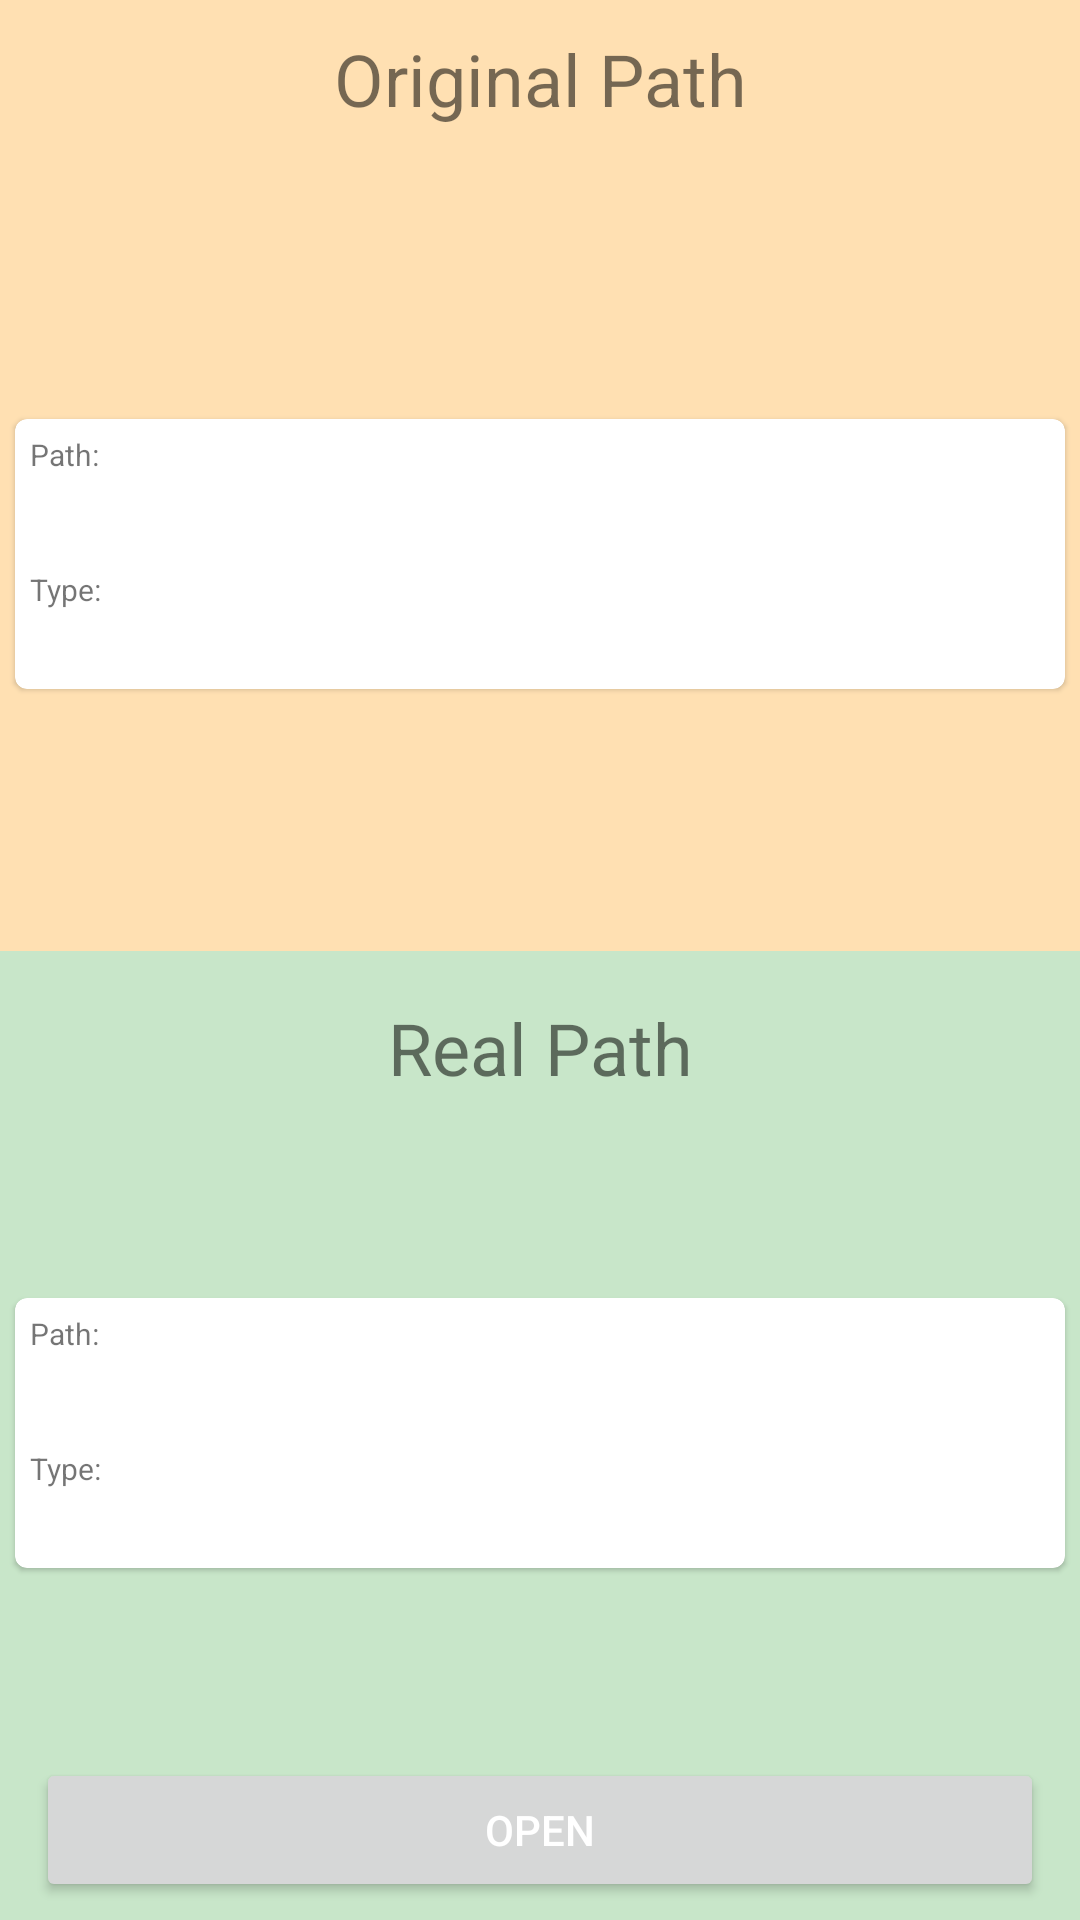

Produce the Android XML layout that renders to this screen, including the resource entries it uses.
<!-- AndroidManifest.xml: application theme AppTheme -->
<!-- res/layout/activity_single_uri.xml -->
<?xml version="1.0" encoding="utf-8"?>
<androidx.constraintlayout.widget.ConstraintLayout xmlns:android="http://schemas.android.com/apk/res/android"
    xmlns:app="http://schemas.android.com/apk/res-auto"
    xmlns:tools="http://schemas.android.com/tools"
    android:layout_width="match_parent"
    android:layout_height="match_parent"
    android:background="@color/green_100">

    <androidx.constraintlayout.widget.Guideline
        android:id="@+id/guideline"
        android:layout_width="wrap_content"
        android:layout_height="0dp"
        android:orientation="horizontal"
        app:layout_constraintGuide_percent="0.5" />

    <LinearLayout
        android:layout_width="match_parent"
        android:layout_height="0dp"
        android:layout_marginBottom="3dp"
        android:background="@color/orange_100"
        android:orientation="vertical"
        app:layout_constrainedHeight="true"
        app:layout_constraintBottom_toTopOf="@id/guideline"
        app:layout_constraintLeft_toLeftOf="parent"
        app:layout_constraintRight_toRightOf="parent"
        app:layout_constraintTop_toTopOf="parent">

        <TextView
            android:layout_width="match_parent"
            android:layout_height="wrap_content"
            android:layout_marginTop="10dp"
            android:layout_marginBottom="10dp"
            android:gravity="center"
            android:text="Original Path"
            android:textSize="24sp" />

        <LinearLayout
            android:layout_width="match_parent"
            android:layout_height="match_parent"
            android:gravity="center_vertical">

            <com.google.android.material.card.MaterialCardView
                android:layout_width="match_parent"
                android:layout_height="wrap_content"
                android:layout_margin="5dp">

                <LinearLayout
                    android:layout_width="wrap_content"
                    android:layout_height="match_parent"
                    android:layout_margin="5dp"
                    android:gravity="center_vertical"
                    android:orientation="vertical">

                    <TextView
                        android:layout_width="match_parent"
                        android:layout_height="wrap_content"
                        android:layout_marginBottom="5dp"
                        android:text="Path:"
                        android:textSize="10sp" />

                    <TextView
                        android:id="@+id/tv_original_path"
                        android:layout_width="match_parent"
                        android:layout_height="wrap_content"
                        android:textSize="12sp" />

                    <TextView
                        android:layout_width="match_parent"
                        android:layout_height="wrap_content"
                        android:layout_marginTop="10dp"
                        android:layout_marginBottom="5dp"
                        android:text="Type:"
                        android:textSize="10sp" />

                    <TextView
                        android:id="@+id/tv_original_type"
                        android:layout_width="match_parent"
                        android:layout_height="wrap_content"
                        android:textSize="12sp" />
                </LinearLayout>
            </com.google.android.material.card.MaterialCardView>
        </LinearLayout>


    </LinearLayout>

    <LinearLayout
        android:layout_width="match_parent"
        android:layout_height="0dp"
        android:layout_marginTop="3dp"
        android:layout_marginBottom="6dp"
        android:background="@color/green_100"
        android:gravity="center_vertical"
        android:orientation="vertical"
        app:layout_constrainedHeight="true"
        app:layout_constraintBottom_toTopOf="@id/btn_open"
        app:layout_constraintHorizontal_bias="0.0"
        app:layout_constraintLeft_toLeftOf="parent"
        app:layout_constraintRight_toRightOf="parent"
        app:layout_constraintTop_toBottomOf="@id/guideline">

        <TextView
            android:layout_width="match_parent"
            android:layout_height="wrap_content"
            android:layout_marginBottom="10dp"
            android:gravity="center"
            android:layout_marginTop="10dp"
            android:text="Real Path"
            android:textSize="24sp" />

        <LinearLayout
            android:layout_width="match_parent"
            android:layout_height="match_parent"
            android:gravity="center_vertical">

            <com.google.android.material.card.MaterialCardView
                android:layout_width="match_parent"
                android:layout_height="wrap_content"
                android:layout_margin="5dp">

                <LinearLayout
                    android:layout_width="wrap_content"
                    android:layout_height="match_parent"
                    android:layout_margin="5dp"
                    android:gravity="center_vertical"
                    android:orientation="vertical">

                    <TextView
                        android:layout_width="match_parent"
                        android:layout_height="wrap_content"
                        android:layout_marginBottom="5dp"
                        android:text="Path:"
                        android:textSize="10sp" />

                    <TextView
                        android:id="@+id/tv_real_path"
                        android:layout_width="match_parent"
                        android:layout_height="wrap_content"
                        android:textSize="12sp" />

                    <TextView
                        android:layout_width="match_parent"
                        android:layout_height="wrap_content"
                        android:layout_marginTop="10dp"
                        android:layout_marginBottom="5dp"
                        android:text="Type:"
                        android:textSize="10sp" />

                    <TextView
                        android:id="@+id/tv_real_type"
                        android:layout_width="match_parent"
                        android:layout_height="wrap_content"
                        android:textSize="12sp" />
                </LinearLayout>
            </com.google.android.material.card.MaterialCardView>
        </LinearLayout>


    </LinearLayout>


    <Button
        android:id="@+id/btn_open"
        android:layout_width="match_parent"
        android:layout_height="wrap_content"
        android:layout_marginStart="12dp"
        android:layout_marginTop="3dp"
        android:layout_marginEnd="12dp"
        android:layout_marginBottom="6dp"
        android:text="Open"
        android:textColor="?attr/colorOnPrimary"
        app:layout_constraintBottom_toBottomOf="parent"
        app:layout_constraintLeft_toLeftOf="parent"
        app:layout_constraintRight_toRightOf="parent"
        tools:ignore="HardcodedText" />

</androidx.constraintlayout.widget.ConstraintLayout>
<!-- resources referenced by this layout -->
<resources>
  <color name="green_100">#C8E6C9</color>
  <color name="orange_100">#FFE0B2</color>
  <style name="AppTheme" parent="Theme.MaterialComponents.Light.DarkActionBar">
          
          <item name="colorPrimary">@color/navy_700</item>
          <item name="colorPrimaryVariant">@color/navy_900</item>
          <item name="colorSecondary">@color/green_300</item>
          <item name="colorSecondaryVariant">@color/green_500</item>
      </style>
  <color name="navy_700">#1976D2</color>
  <color name="navy_900">#0D47A1</color>
  <color name="green_300">#81C784</color>
  <color name="green_500">#4CAF50</color>
</resources>
